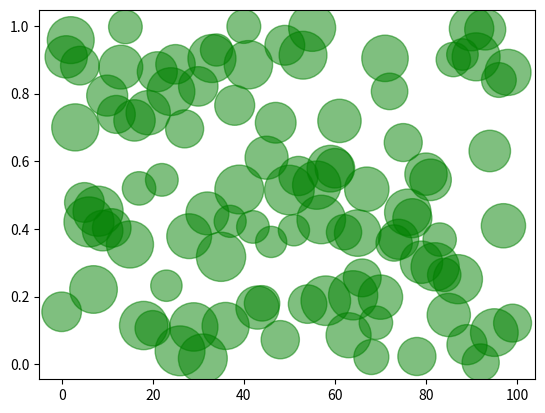

Write the Python code that produced this figure.
import numpy as np
import matplotlib.pyplot as plt

if __name__ == "__main__":
    print("Hello World")
    x = np.arange(100)
    y = np.random.rand(*x.shape)
    s = np.random.rand(*x.shape) * 800 + 500
    plt.scatter(x, y, s, c='g', alpha=0.5, marker='o')
    plt.show()
